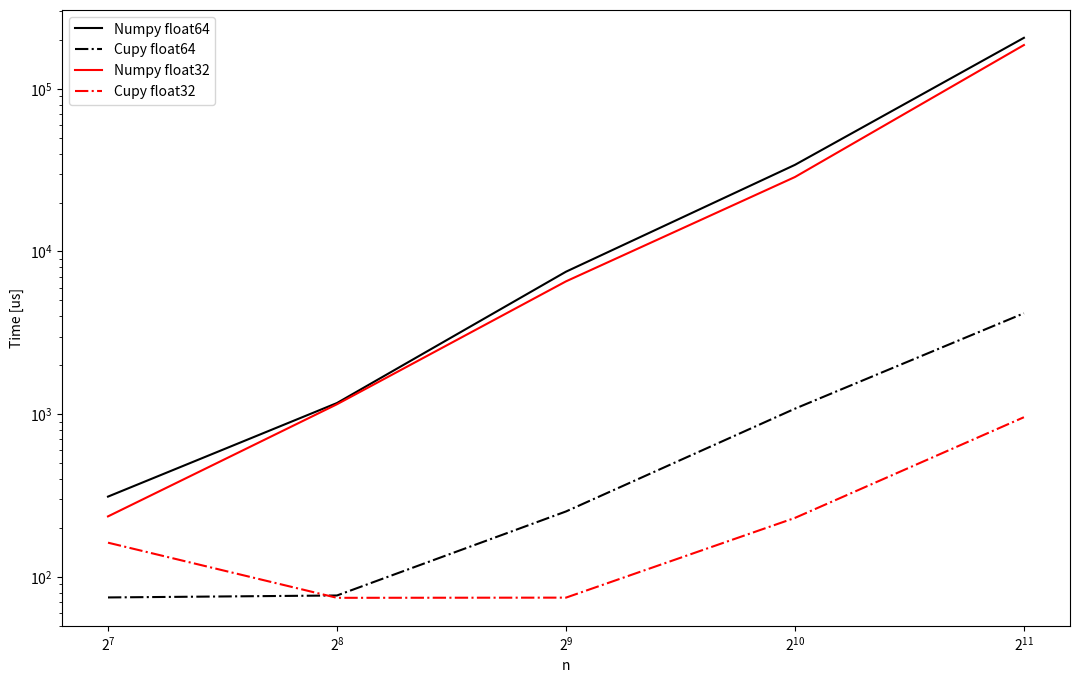

Write the Python code that produced this figure.
import numpy as np
import matplotlib.pyplot as plt

# size of matrix, time in us
time_np_1 = np.array([
    [128,   311],
    [256,   1170],
    [512,   7510],
    [1024,  34100],
    [2048,  206000]
])

time_cp_1 = np.array([
    [128,   74.6],
    [256,   76.7],
    [512,   252],
    [1024,  1080],
    [2048,  4170],
])

time_np_2 = np.array([
    [128,   235],
    [256,   1150],
    [512,   6550],
    [1024,  28700],
    [2048,  186000]
])

time_cp_2 = np.array([
    [128,   162],
    [256,   74.2],
    [512,   74.4],
    [1024,  230],
    [2048,  957],
])

plt.figure(figsize = (13, 8))
plt.plot(time_np_1[:, 0], time_np_1[:, 1], 'k-', label = 'Numpy float64')
plt.plot(time_cp_1[:, 0], time_cp_1[:, 1], 'k-.', label = 'Cupy float64')
plt.plot(time_np_2[:, 0], time_np_2[:, 1], 'r-', label = 'Numpy float32')
plt.plot(time_cp_2[:, 0], time_cp_2[:, 1], 'r-.', label = 'Cupy float32')

plt.legend()
plt.yscale('log')
plt.xscale('log', base=2)
plt.xlabel('n')
plt.ylabel('Time [us]')

plt.savefig('results.pdf')
plt.show()
